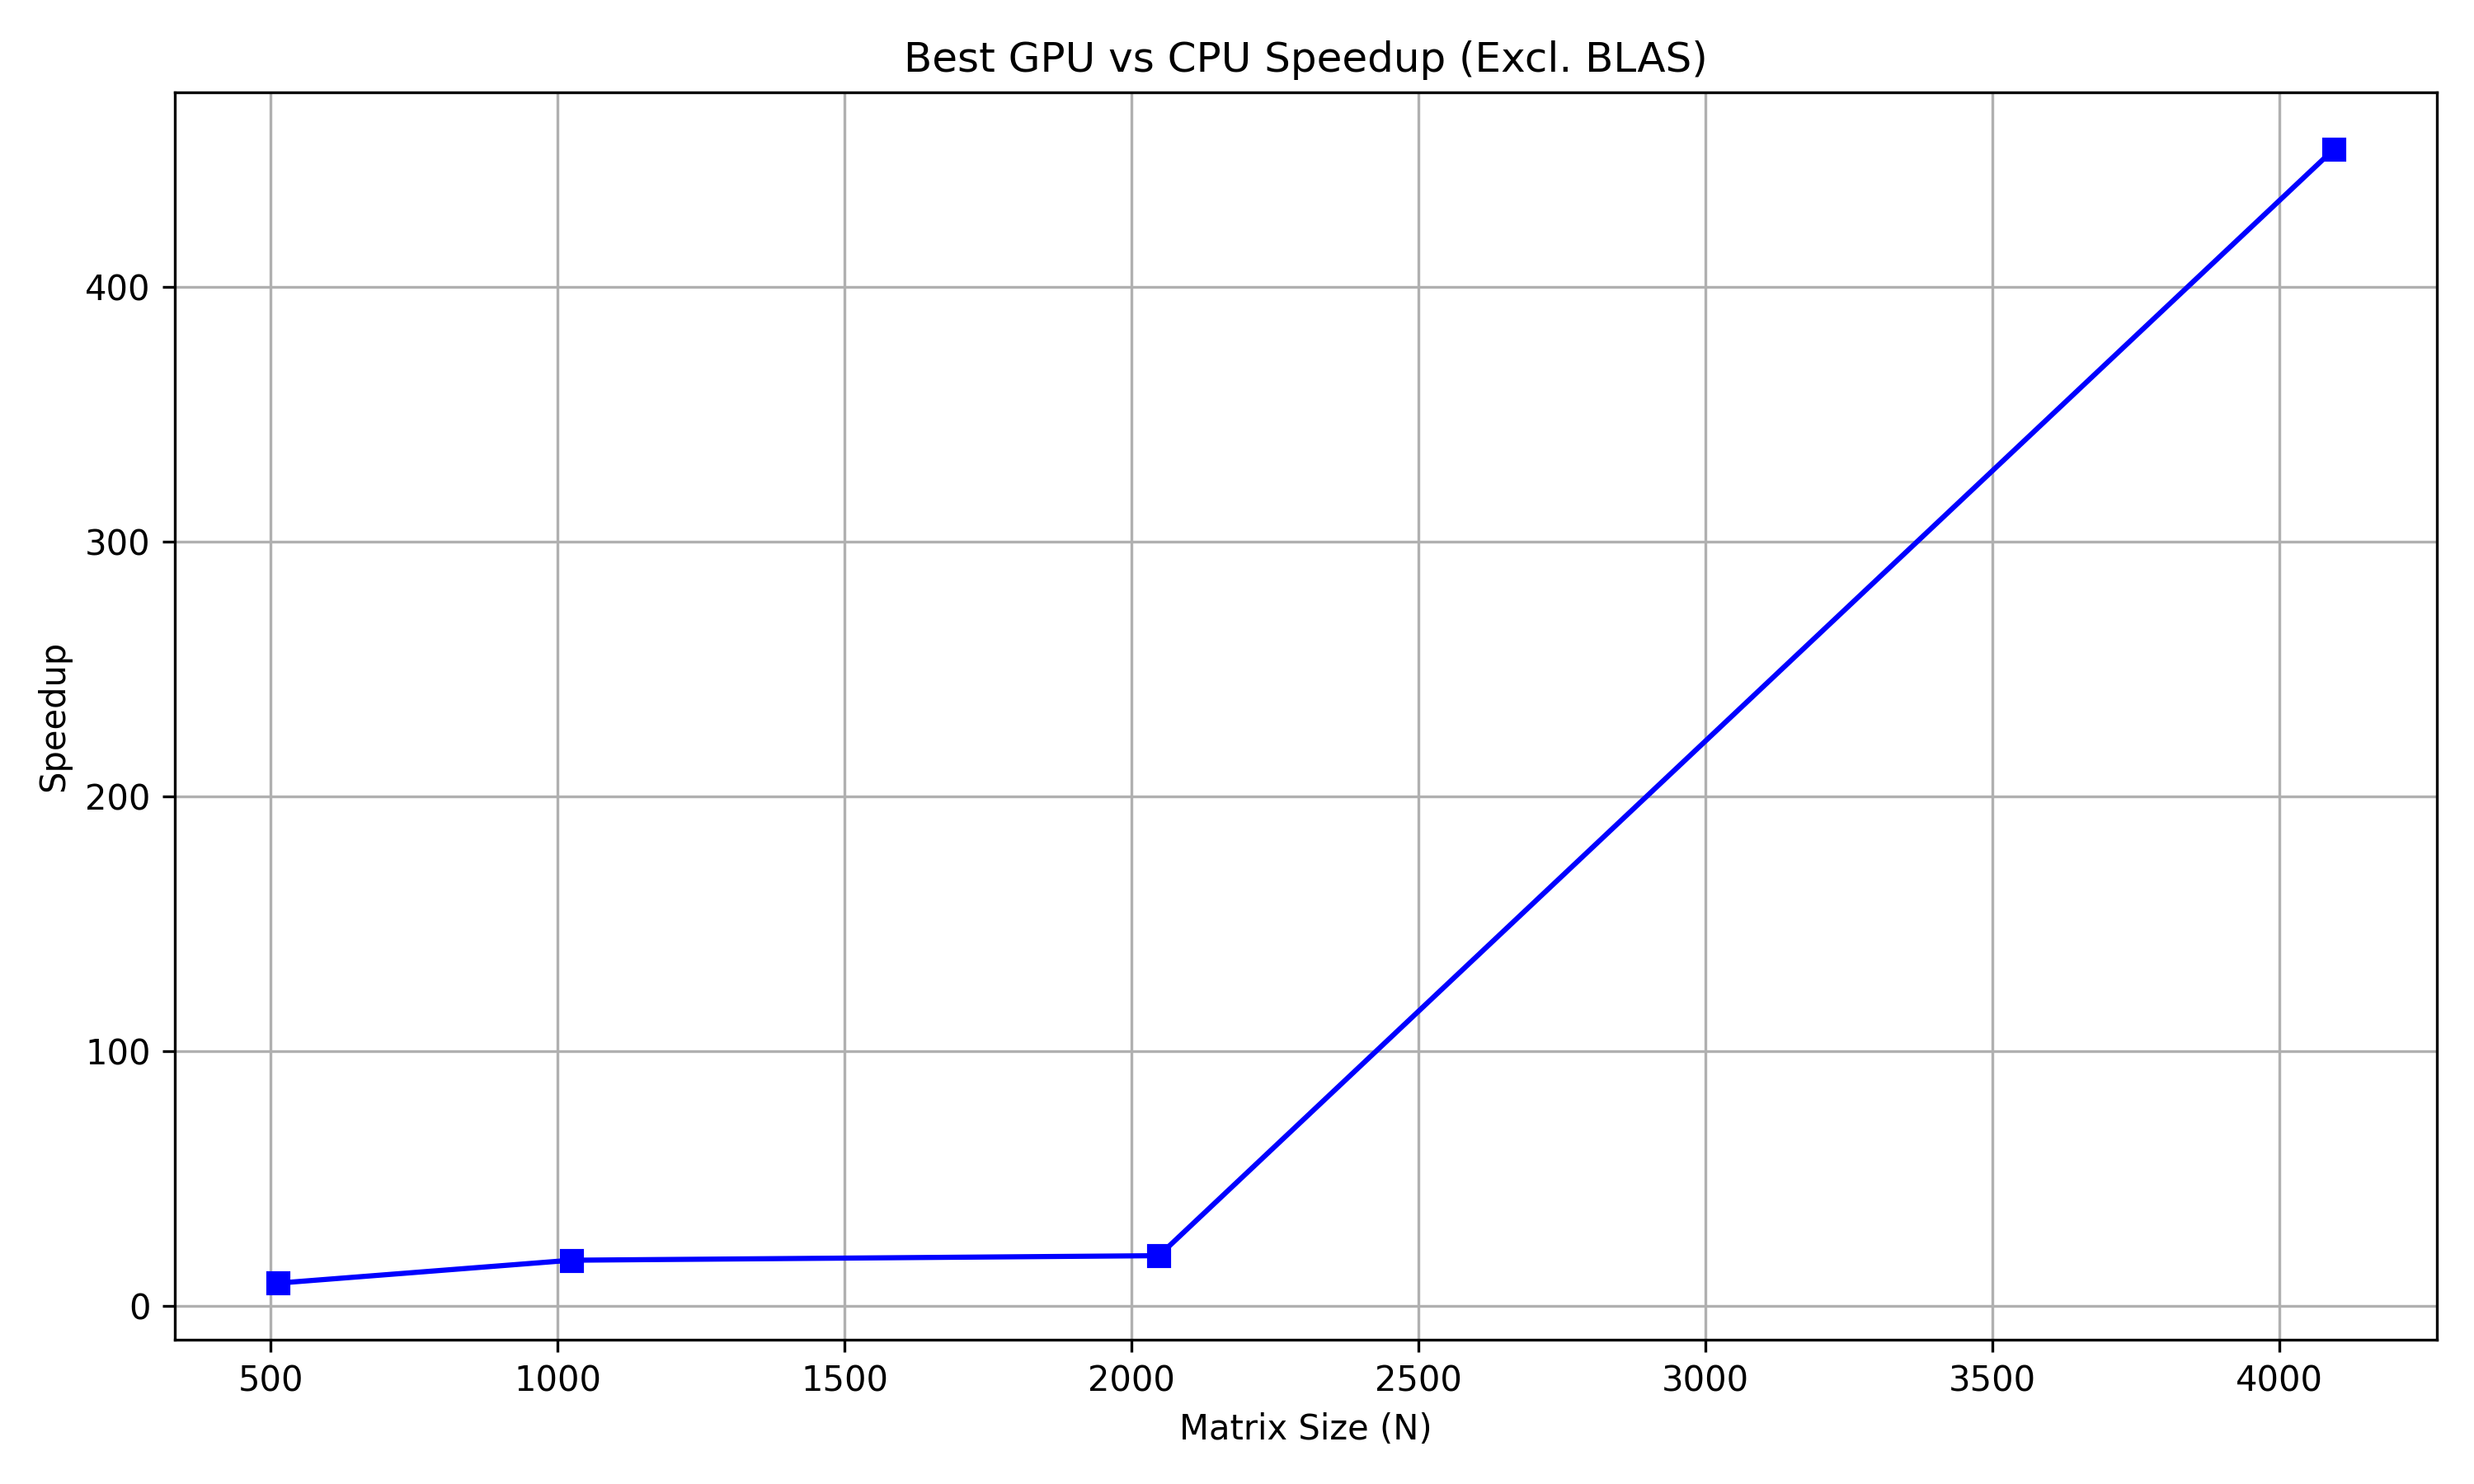

Source data for this figure (header and first rows):
N, cpu_time, gpu_time, Speedup
512, 0.09, 0.01, 9.0
1024, 0.36, 0.02, 18.0
2048, 2.77, 0.14, 19.79
4096, 490.4, 1.08, 454.1
